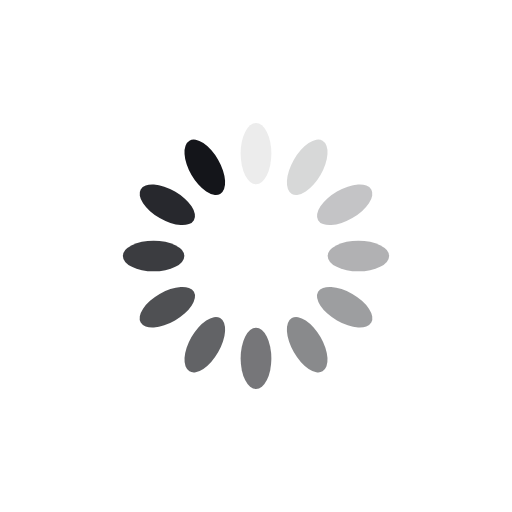
t = 0.00 s
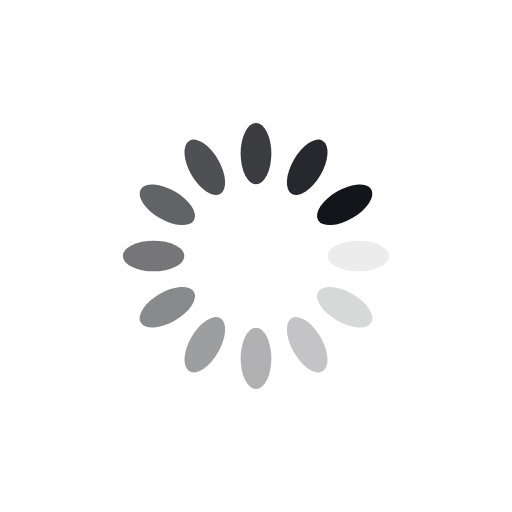
t = 0.25 s
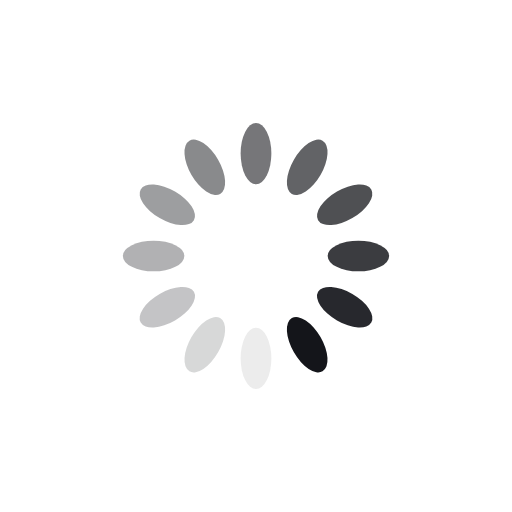
t = 0.50 s
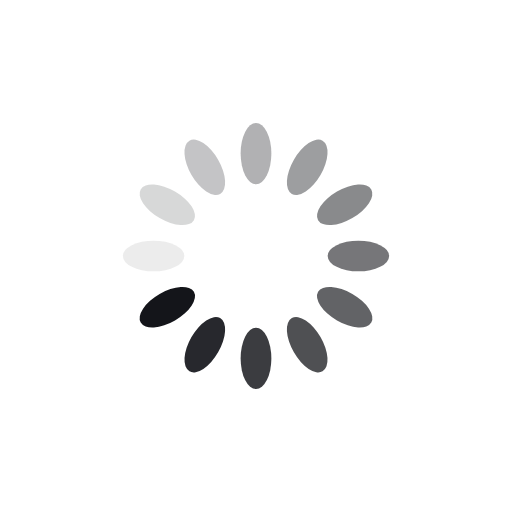
t = 0.75 s

The animated SVG that drew these frames (rendered in a browser with its animation timeline set to each time). Animation: 12 SMIL elements (animate=12); one cycle of 1.00 s, repeats indefinitely.

<svg xmlns="http://www.w3.org/2000/svg" viewBox="0 0 100 100" preserveAspectRatio="xMidYMid" width="200" height="200"
     style="shape-rendering: auto; display: block;"
     xmlns:xlink="http://www.w3.org/1999/xlink">
    <g>
        <g transform="rotate(0 50 50)">
            <rect fill="#14151A" height="12" width="6" ry="6" rx="3" y="24" x="47">
                <animate repeatCount="indefinite" begin="-0.9166666666666666s" dur="1s" keyTimes="0;1" values="1;0"
                         attributeName="opacity"></animate>
            </rect>
        </g>
        <g transform="rotate(30 50 50)">
            <rect fill="#14151A" height="12" width="6" ry="6" rx="3" y="24" x="47">
                <animate repeatCount="indefinite" begin="-0.8333333333333334s" dur="1s" keyTimes="0;1" values="1;0"
                         attributeName="opacity"></animate>
            </rect>
        </g>
        <g transform="rotate(60 50 50)">
            <rect fill="#14151A" height="12" width="6" ry="6" rx="3" y="24" x="47">
                <animate repeatCount="indefinite" begin="-0.75s" dur="1s" keyTimes="0;1" values="1;0"
                         attributeName="opacity"></animate>
            </rect>
        </g>
        <g transform="rotate(90 50 50)">
            <rect fill="#14151A" height="12" width="6" ry="6" rx="3" y="24" x="47">
                <animate repeatCount="indefinite" begin="-0.6666666666666666s" dur="1s" keyTimes="0;1" values="1;0"
                         attributeName="opacity"></animate>
            </rect>
        </g>
        <g transform="rotate(120 50 50)">
            <rect fill="#14151A" height="12" width="6" ry="6" rx="3" y="24" x="47">
                <animate repeatCount="indefinite" begin="-0.5833333333333334s" dur="1s" keyTimes="0;1" values="1;0"
                         attributeName="opacity"></animate>
            </rect>
        </g>
        <g transform="rotate(150 50 50)">
            <rect fill="#14151A" height="12" width="6" ry="6" rx="3" y="24" x="47">
                <animate repeatCount="indefinite" begin="-0.5s" dur="1s" keyTimes="0;1" values="1;0"
                         attributeName="opacity"></animate>
            </rect>
        </g>
        <g transform="rotate(180 50 50)">
            <rect fill="#14151A" height="12" width="6" ry="6" rx="3" y="24" x="47">
                <animate repeatCount="indefinite" begin="-0.4166666666666667s" dur="1s" keyTimes="0;1" values="1;0"
                         attributeName="opacity"></animate>
            </rect>
        </g>
        <g transform="rotate(210 50 50)">
            <rect fill="#14151A" height="12" width="6" ry="6" rx="3" y="24" x="47">
                <animate repeatCount="indefinite" begin="-0.3333333333333333s" dur="1s" keyTimes="0;1" values="1;0"
                         attributeName="opacity"></animate>
            </rect>
        </g>
        <g transform="rotate(240 50 50)">
            <rect fill="#14151A" height="12" width="6" ry="6" rx="3" y="24" x="47">
                <animate repeatCount="indefinite" begin="-0.25s" dur="1s" keyTimes="0;1" values="1;0"
                         attributeName="opacity"></animate>
            </rect>
        </g>
        <g transform="rotate(270 50 50)">
            <rect fill="#14151A" height="12" width="6" ry="6" rx="3" y="24" x="47">
                <animate repeatCount="indefinite" begin="-0.16666666666666666s" dur="1s" keyTimes="0;1" values="1;0"
                         attributeName="opacity"></animate>
            </rect>
        </g>
        <g transform="rotate(300 50 50)">
            <rect fill="#14151A" height="12" width="6" ry="6" rx="3" y="24" x="47">
                <animate repeatCount="indefinite" begin="-0.08333333333333333s" dur="1s" keyTimes="0;1" values="1;0"
                         attributeName="opacity"></animate>
            </rect>
        </g>
        <g transform="rotate(330 50 50)">
            <rect fill="#14151A" height="12" width="6" ry="6" rx="3" y="24" x="47">
                <animate repeatCount="indefinite" begin="0s" dur="1s" keyTimes="0;1" values="1;0"
                         attributeName="opacity"></animate>
            </rect>
        </g>
        <g></g>
    </g>
</svg>